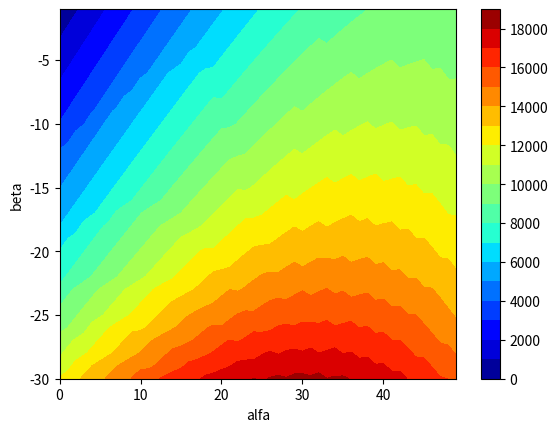

Source code (Python):
import numpy as np
import matplotlib.pyplot as plt
import matplotlib.cm as cm

g=-9.81
beta=np.deg2rad(np.arange(-30,0))
v=300
alfa=np.deg2rad(np.arange(0,50))
dt=1
domet = np.zeros([len(beta),len(alfa)]) #matrica od br uglova
for i in range(len(beta)):
   for j in range(len(alfa)):
    x=0;y=0   
    vx=v*np.cos(alfa[j])
    vy=v*np.sin(alfa[j])

    while x==0 or y>np.tan(beta[i])*x: #jer je beta neg pa je >
        vy+=g*dt
        x+=vx*dt
        y+=vy*dt

    domet[i][j] = x/np.cos(beta[i])

plt.figure()
plt.contourf(np.rad2deg(alfa),np.rad2deg(beta),domet,20,cmap=cm.jet)
plt.xlabel('alfa')
plt.ylabel('beta')
plt.colorbar()
plt.show()

#alfa = 30 -> pri manjem beta odnosno vecem nagibu ce se domet pomeriti za vece alfa